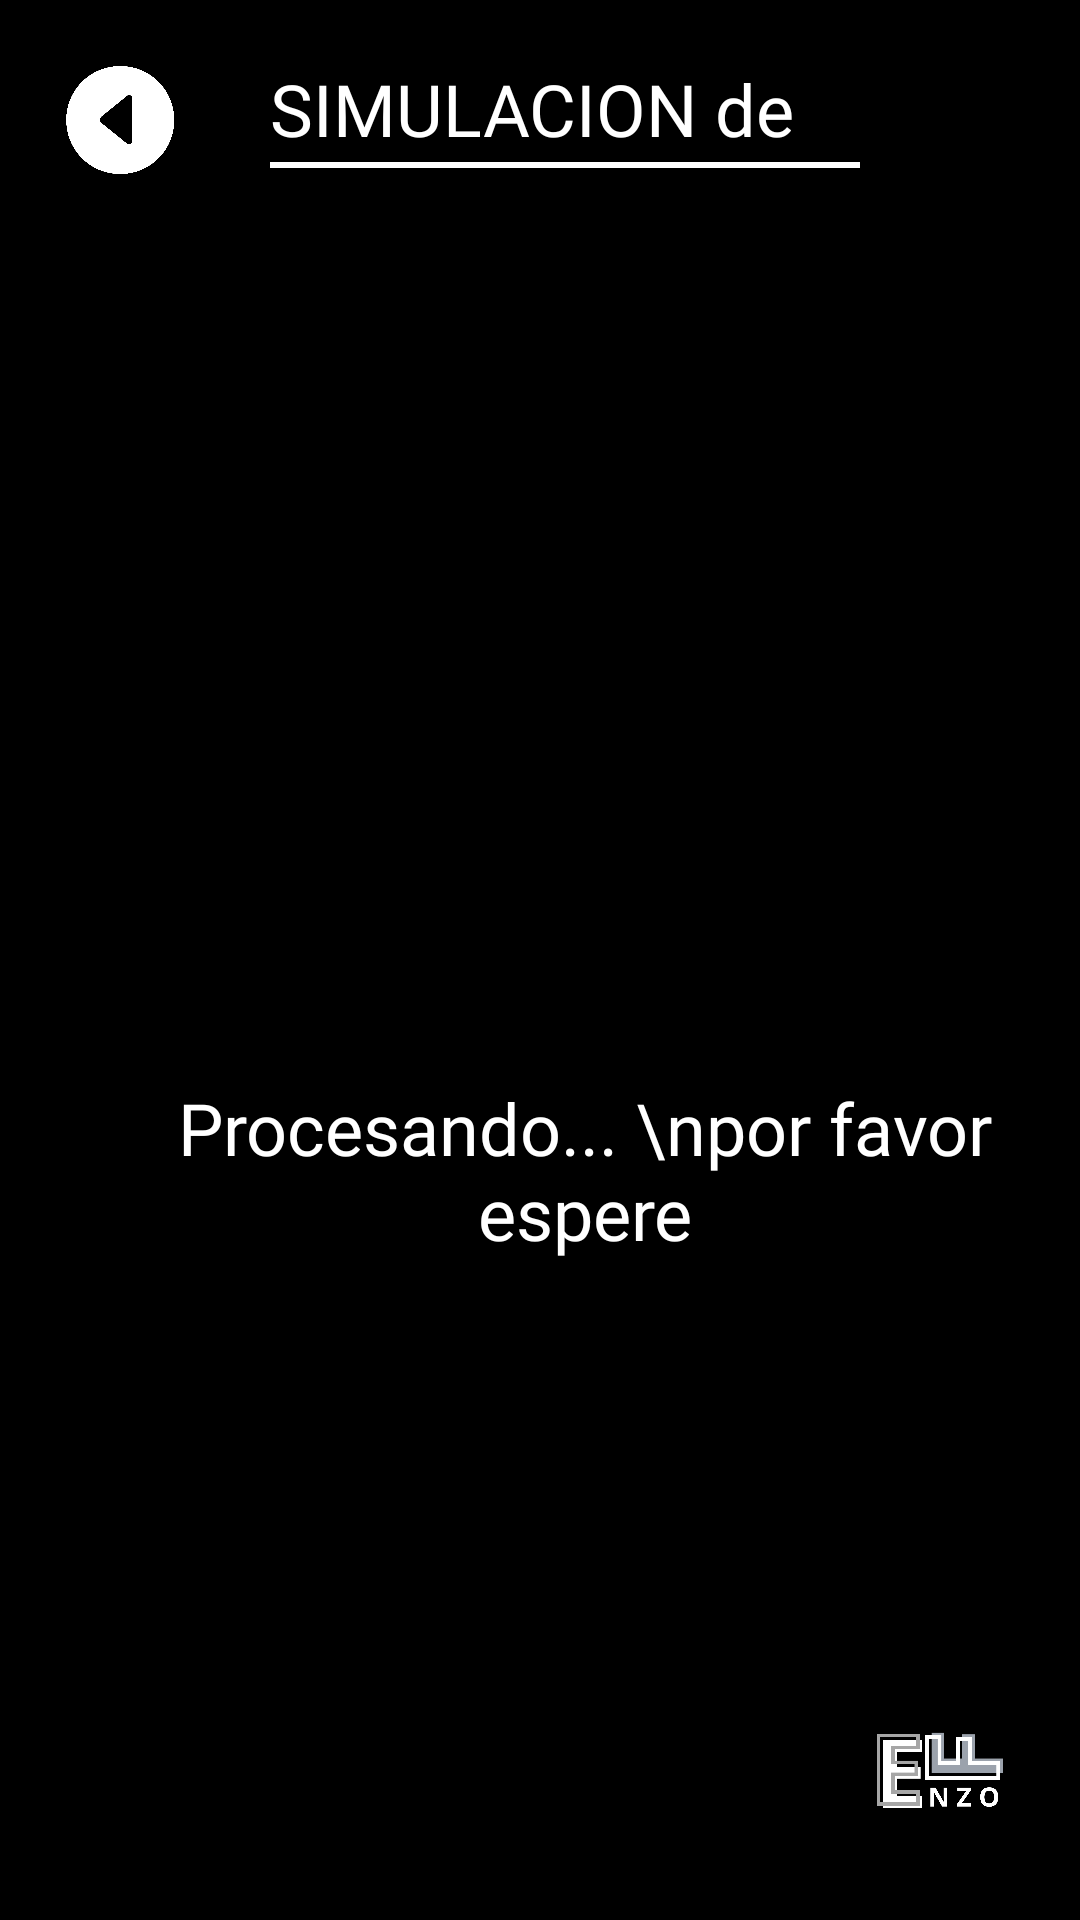

Reconstruct the res/layout file that produces this screen, plus the resources it refers to.
<!-- AndroidManifest.xml: application theme Theme.ENZOF -->
<!-- res/layout/activity_simular2.xml -->
<?xml version="1.0" encoding="utf-8"?>
<androidx.constraintlayout.widget.ConstraintLayout xmlns:android="http://schemas.android.com/apk/res/android"
    xmlns:app="http://schemas.android.com/apk/res-auto"
    xmlns:tools="http://schemas.android.com/tools"
    android:layout_width="match_parent"
    android:layout_height="match_parent"
    tools:context=".Registro_senal">

    <LinearLayout
        android:layout_width="match_parent"
        android:layout_height="match_parent"
        android:padding="20dp"
        android:orientation="vertical"
        android:background="#000000"
        app:layout_constraintEnd_toEndOf="parent"
        app:layout_constraintStart_toStartOf="parent"
        app:layout_constraintTop_toTopOf="parent">

        <LinearLayout
            android:layout_width="match_parent"
            android:layout_height="40dp"
            android:orientation="horizontal">

            <ImageButton
                android:id="@+id/BotonAtras10"
                android:layout_width="40dp"
                android:layout_height="match_parent"
                android:background="@android:color/transparent"
                android:contentDescription="Boton atras"
                android:onClick="IrAMenuH"
                android:scaleType="fitCenter"
                android:src="@drawable/atras"
                tools:ignore="TouchTargetSizeCheck" />

            <LinearLayout
                android:layout_width="match_parent"
                android:layout_height="match_parent"
                android:orientation="vertical">

                <TextView
                    android:layout_width="match_parent"
                    android:layout_height="30dp"
                    android:layout_marginLeft="30dp"
                    android:fontFamily="@font/poppins_bold"
                    android:gravity="center_vertical"
                    android:text="SIMULACION de SEÑAL"
                    android:textAppearance="@style/registrarse" />

                <ImageView
                    android:id="@+id/imageView2"
                    android:layout_width="match_parent"
                    android:layout_height="10dp"
                    android:layout_marginLeft="30dp"
                    app:srcCompat="@drawable/linea" />

            </LinearLayout>

        </LinearLayout>

        <Space
            android:layout_width="match_parent"
            android:layout_height="280dp" />

        <TextView
            android:layout_width="match_parent"
            android:layout_height="100dp"
            android:layout_marginLeft="30dp"
            android:fontFamily="@font/poppins_bold"
            android:gravity="center"
            android:text="Procesando... \npor favor espere"
            android:textAppearance="@style/registrarse" />



        <RelativeLayout
            android:layout_width="match_parent"
            android:layout_height="match_parent">

            <ImageView
                android:id="@+id/imageView8"
                android:layout_width="50dp"
                android:layout_height="50dp"
                android:layout_alignParentEnd="true"
                android:layout_alignParentBottom="true"
                app:srcCompat="@drawable/en" />

        </RelativeLayout>

    </LinearLayout>


</androidx.constraintlayout.widget.ConstraintLayout>
<!-- resources referenced by this layout -->
<resources>
  <!-- drawable atras: png bitmap (drawable, 36479 bytes) -->
  <!-- drawable en: png bitmap (drawable, 18808 bytes) -->
  <!-- drawable linea (drawable) -->
  <vector
      xmlns:android="http://schemas.android.com/apk/res/android"
      xmlns:aapt="http://schemas.android.com/aapt"
      android:width="550dp"
      android:height="4dp"
      android:viewportWidth="300"
      android:viewportHeight="4"
      >
      <group>
          <clip-path
              android:pathData="M0 0H236V4H0V0Z"
              />
          <path
              android:pathData="M0 0V4H236V0"
              android:fillColor="#FFFFFF"
              />
      </group>
  </vector>
  <style name="registrarse">
          <item name="android:textSize">24sp</item>
          <item name="android:textColor">#FFFFFF</item>
      </style>
  <style name="Theme.ENZOF" parent="Base.Theme.ENZOF" />
  <style name="Base.Theme.ENZOF" parent="Theme.Material3.DayNight.NoActionBar">
          
          
      </style>
</resources>
